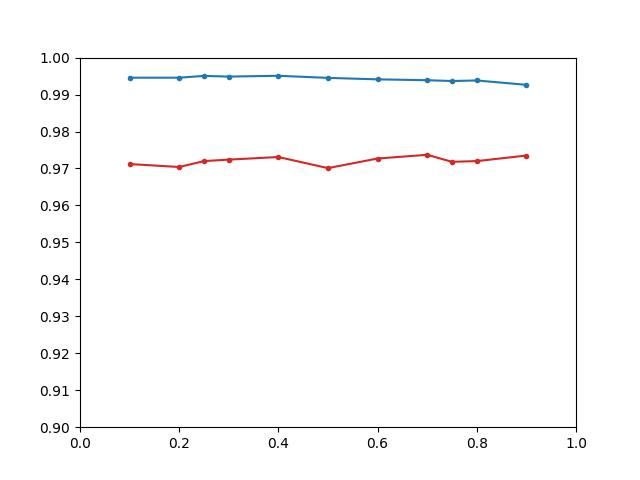

Data behind this chart, as committed beside it:
, alpha, train_acc, test_acc
0, 0.1, 0.9946, 0.9712
1, 0.2, 0.9946, 0.9704
2, 0.25, 0.995, 0.972
3, 0.3, 0.9949, 0.9724
4, 0.4, 0.9951, 0.9731
5, 0.5, 0.9945, 0.9701
6, 0.6, 0.9941, 0.9727
7, 0.7, 0.9939, 0.9737
8, 0.75, 0.9937, 0.9718
9, 0.8, 0.9938, 0.972
10, 0.9, 0.9926, 0.9735
